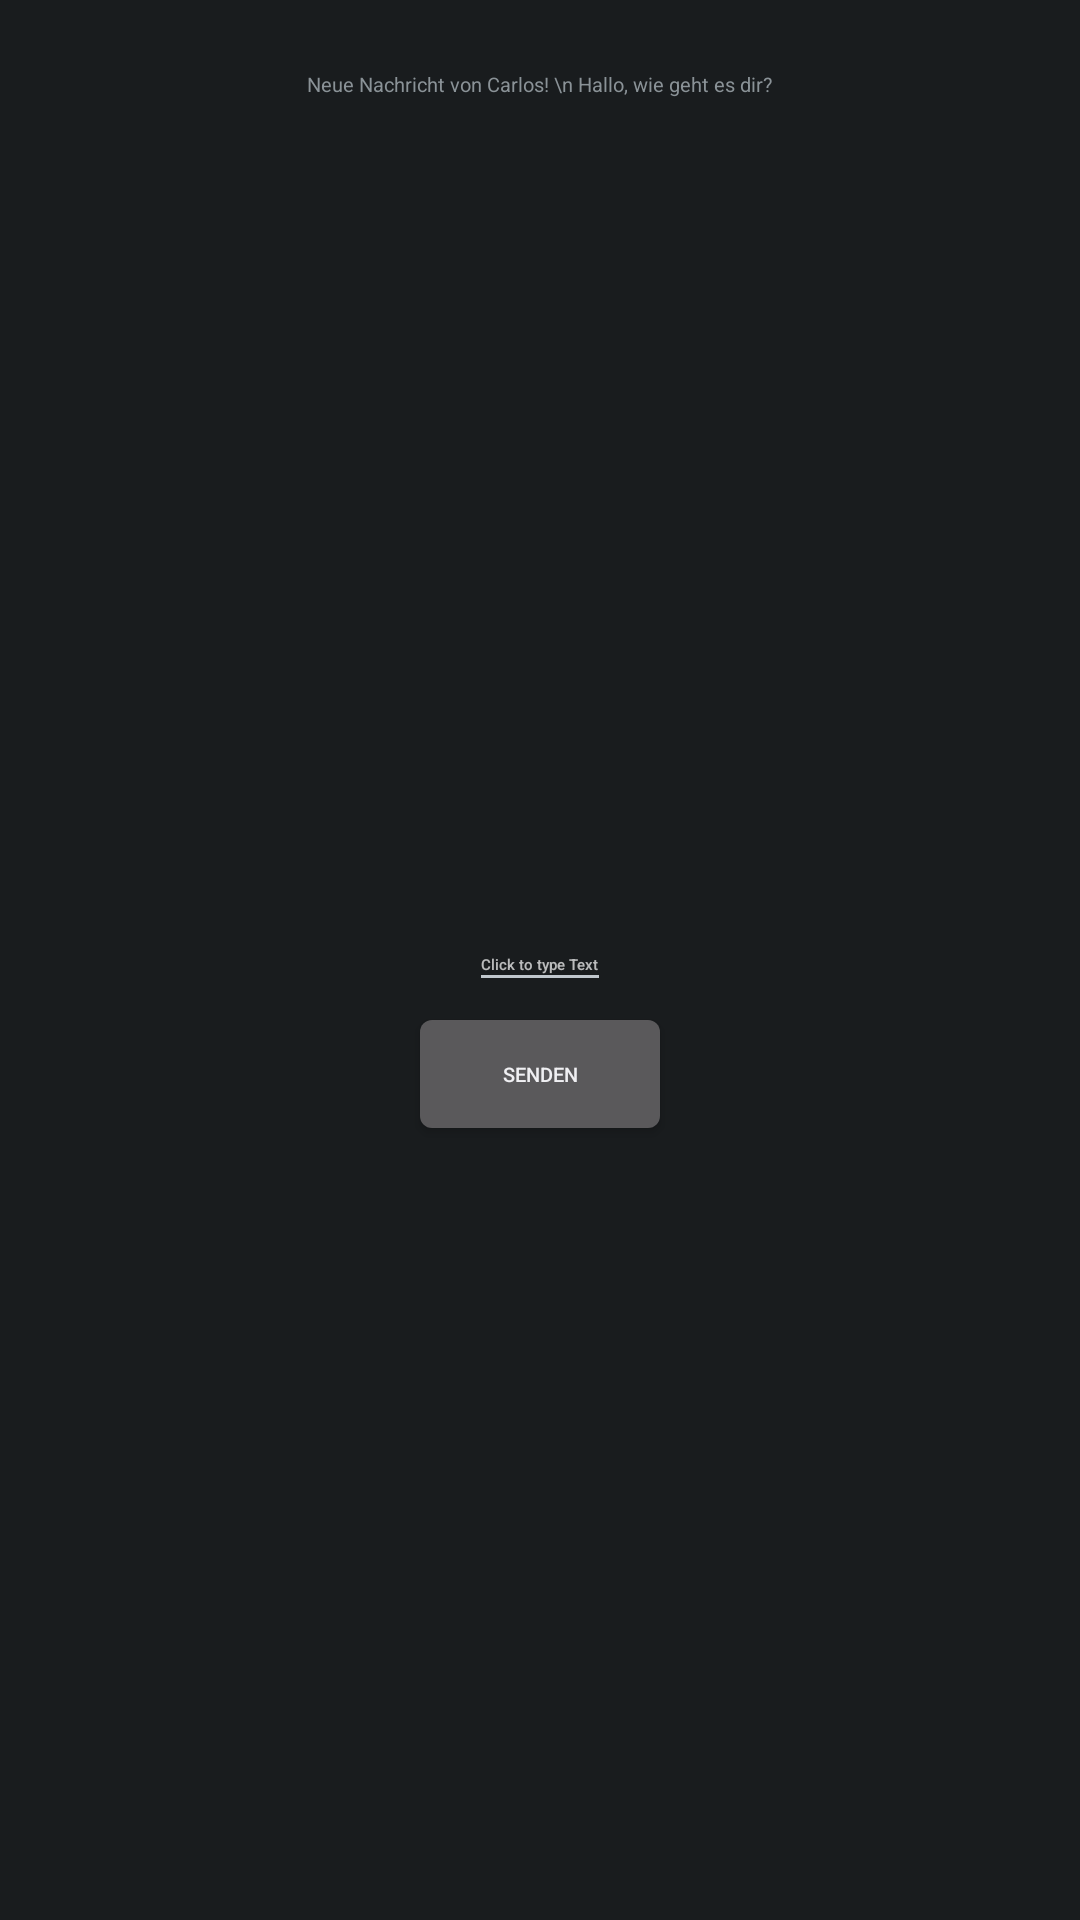

This screen was rendered from an Android layout file. Write that file and the resources it references.
<!-- AndroidManifest.xml: application theme android:Theme.DeviceDefault -->
<!-- res/layout/round_activity_incoming_message.xml -->
<?xml version="1.0" encoding="utf-8"?>
<RelativeLayout xmlns:android="http://schemas.android.com/apk/res/android"
    xmlns:tools="http://schemas.android.com/tools"
    android:layout_width="match_parent"
    android:layout_height="match_parent"
    tools:context="com.maya.androidtutorial.smartwatchtest.IncomingMessageActivity"
    tools:deviceIds="wear_round">

    <TextView
        android:id="@+id/text"
        android:layout_width="wrap_content"
        android:layout_height="wrap_content"
        android:text="Neue Nachricht von Carlos! \n Hallo, wie geht es dir?"
        android:layout_alignParentTop="true"
        android:layout_centerHorizontal="true"
        android:paddingTop="70px"
        android:textSize="20px"/>

    <EditText
        android:layout_width="wrap_content"
        android:layout_height="wrap_content"
        android:id="@+id/editTextResult"
        android:layout_centerHorizontal="true"
        android:layout_centerVertical="true"
        android:hint="Click to type Text"
        android:textSize="15px"
        android:onClick="answer"
        android:editable="false"/>

    <Button
        android:layout_width="wrap_content"
        android:layout_height="wrap_content"
        android:text="Senden"
        android:textSize="20px"
        android:layout_centerHorizontal="true"
        android:layout_below="@id/editTextResult"
        android:onClick="sent"
        />

</RelativeLayout>
<!-- resources referenced by this layout -->
<resources>

</resources>
